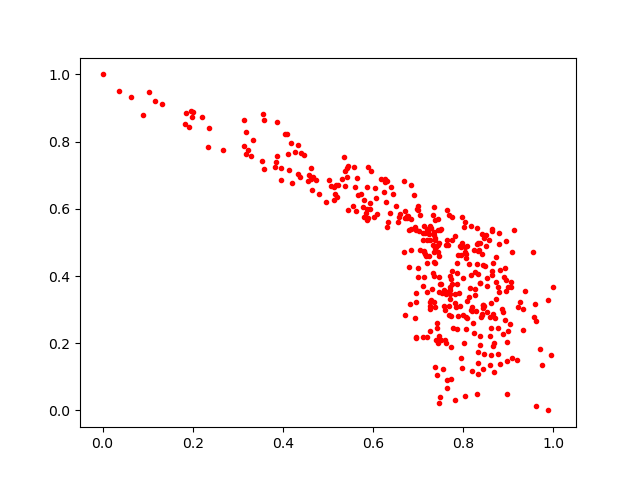

The file beside this chart, header and first rows:
0.8047256, 0.4727301
0.5022, 0.6855
0.5172, 0.6708
0.7746, 0.4139
0.6063, 0.6311
0.8515, 0.489
0.735, 0.5305
0.4575, 0.6993
0.8889, 0.294
0.8076, 0.2736
0.7514, 0.3757
0.7586, 0.21
0.1921, 0.844
0.06408, 0.9318
0.8579, 0.5063
0.7125, 0.4722
0.7959, 0.1545
0.5219, 0.6697
0.7096, 0.2174
0.7449, 0.4934
0.1312, 0.9114
0.7632, 0.3521
0.6946, 0.5368
0.8406, 0.5252
0.2008, 0.8893
0.7743, 0.5768
0.5923, 0.5999
0.4638, 0.6571
0.9884, 0.0
0.4473, 0.7595
0.5616, 0.5937
0.9868, 0.3284
0.7978, 0.1273
0.4169, 0.796
0.8431, 0.3131
0.4277, 0.7703
0.5303, 0.6875
0.3578, 0.8652
0.8924, 0.4251
0.8433, 0.3033
0.6746, 0.572
0.7708, 0.3595
0.9757, 0.1352
0.7698, 0.3991
0.8627, 0.5353
0.9621, 0.01392
0.7269, 0.5084
0.4338, 0.789
0.9543, 0.4719
0.7914, 0.348
0.7045, 0.4776
0.7592, 0.3
0.9941, 0.1653
0.7196, 0.3518
0.4955, 0.6196
0.7331, 0.4936
0.8313, 0.4359
0.7199, 0.5083
0.8029, 0.04201
0.7382, 0.1303
0.2196, 0.8722
... 330 more rows
